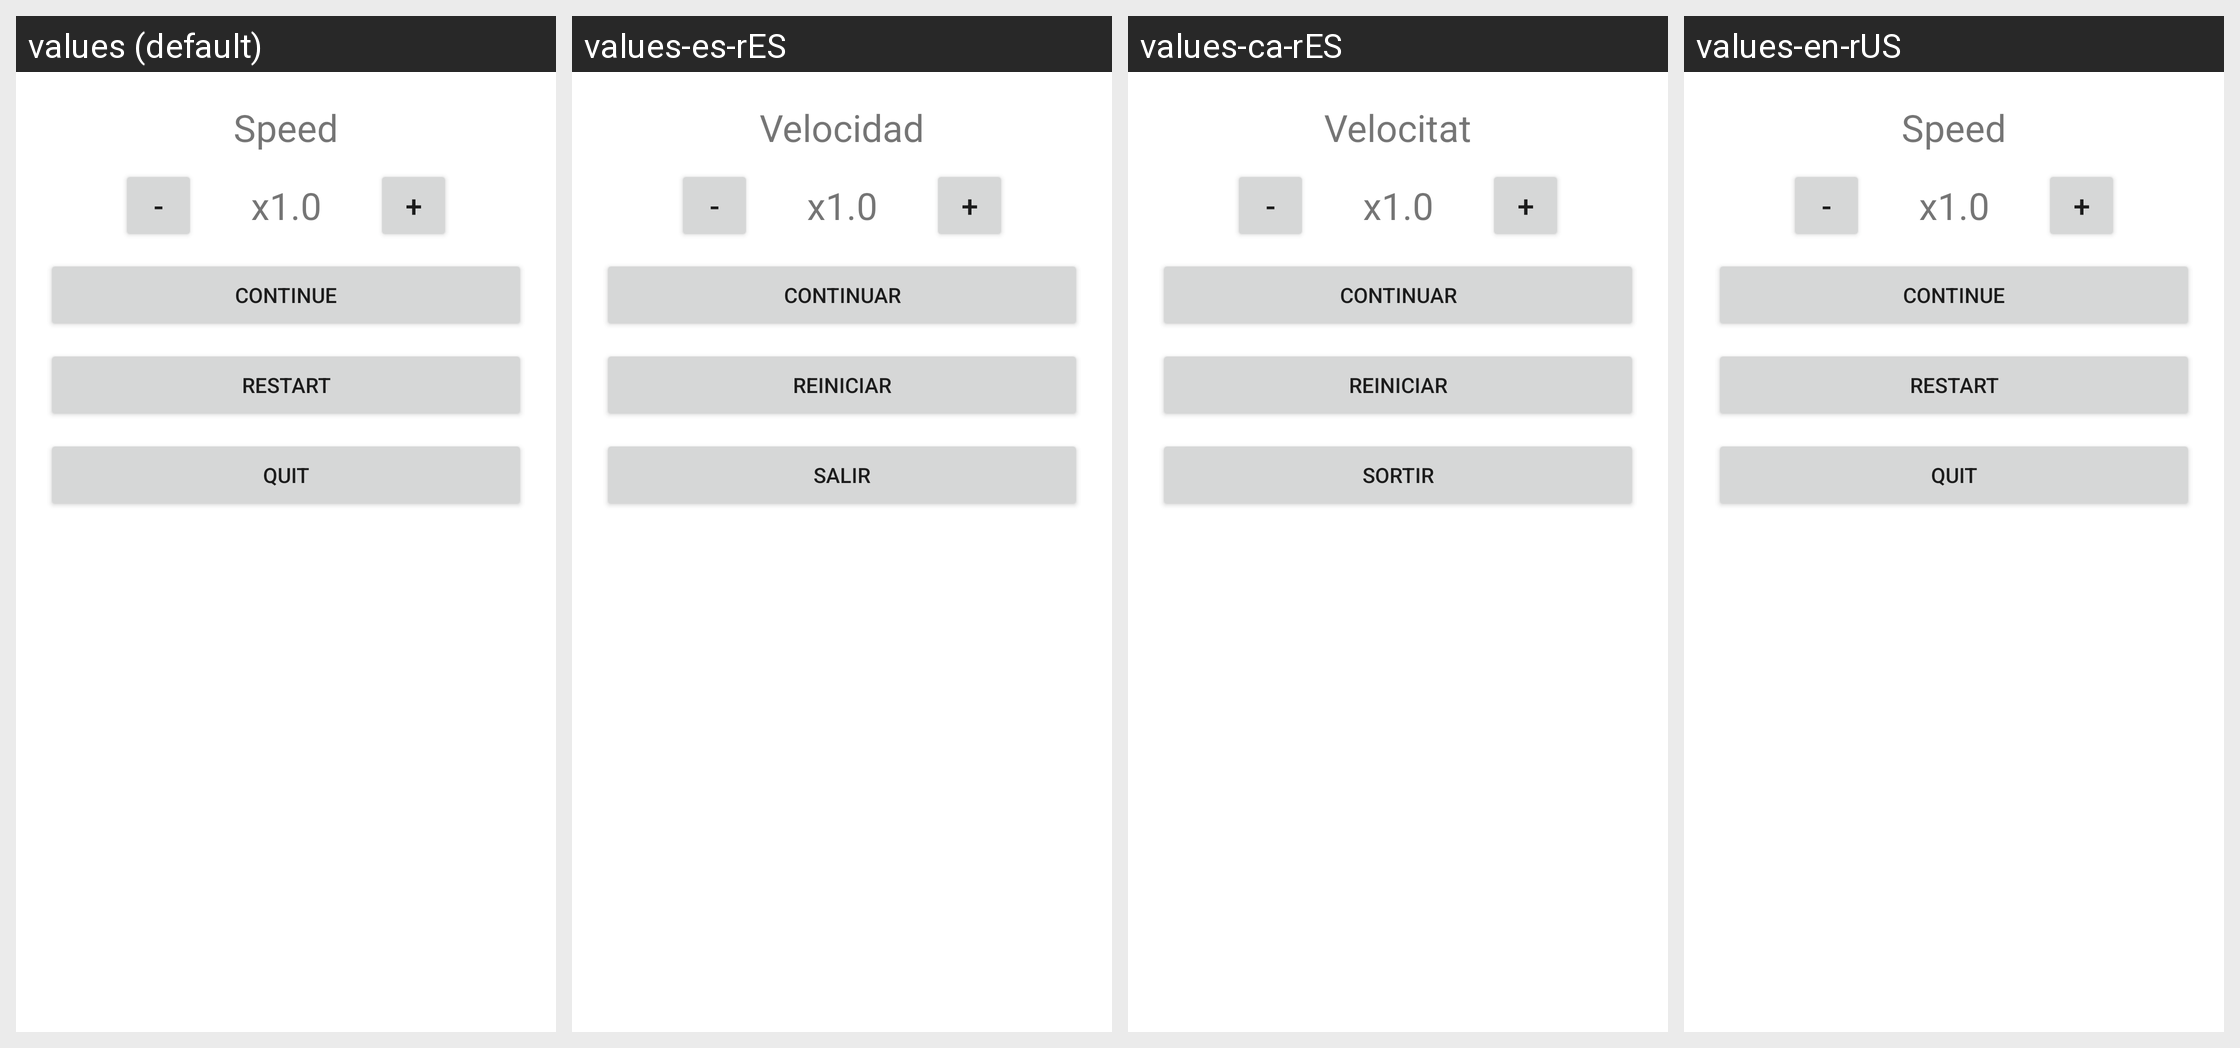

Strings drawn on this Android screen and how each of the app's shown locales translates them:
Android screen res/layout/dialog_pause_player.xml rendered under 4 locales, left to right: values (default), values-es-rES, values-ca-rES, values-en-rUS. Device: Nexus 5 (rendered at 1080×1920; each locale shown at half size, 540×960, under a caption strip naming it); theme Theme.LearnUkelele.
Strings drawn on this screen, with the default value and each locale's value (text and hints the layout hard-codes, and strings that could not be matched under every locale, appear in the picture but are not listed):

dialogSpeed
  values: Speed
  values-es-rES: Velocidad
  values-ca-rES: Velocitat
  values-en-rUS: Speed

dialogContinue
  values: Continue
  values-es-rES: Continuar
  values-ca-rES: Continuar
  values-en-rUS: Continue

dialogRestart
  values: Restart
  values-es-rES: Reiniciar
  values-ca-rES: Reiniciar
  values-en-rUS: Restart

dialogQuit
  values: Quit
  values-es-rES: Salir
  values-ca-rES: Sortir
  values-en-rUS: Quit
